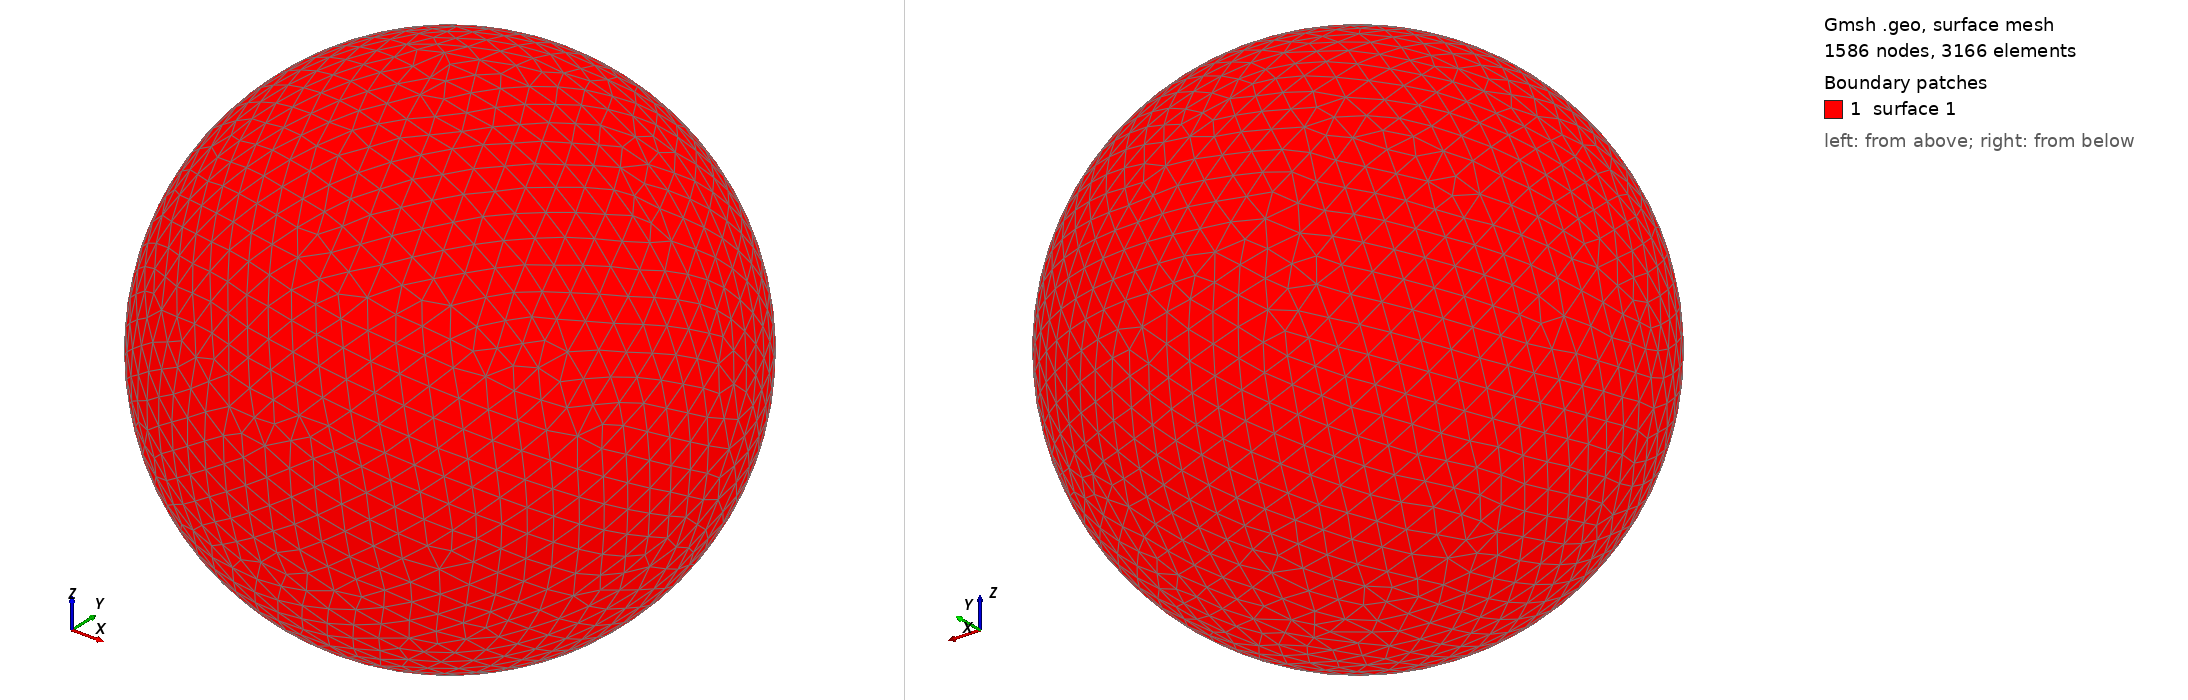

Gmsh geometry script, surface-meshed: 1586 nodes, 3166 surface elements. Boundary patches (legend numbers): 1 surface 1. Left view from above one corner, right view from below the opposite corner. The script declares no physical surfaces, so the legend lists its geometric surfaces. The drawing asked Gmsh for element sizes between 1% and 20% of the model's largest extent; the script's own settings can give other sizes.

=== shot1376.geo (drawn) ===
SetFactory("OpenCASCADE");
Point(1) = {0,0,0,0};
Sphere(1) = {0,0,0,0.04375000};
MeshSize{ PointsOf{ Surface{:}; } } = 0.004375000;
Mesh.ElementOrder=1;
Mesh.Format=39;
